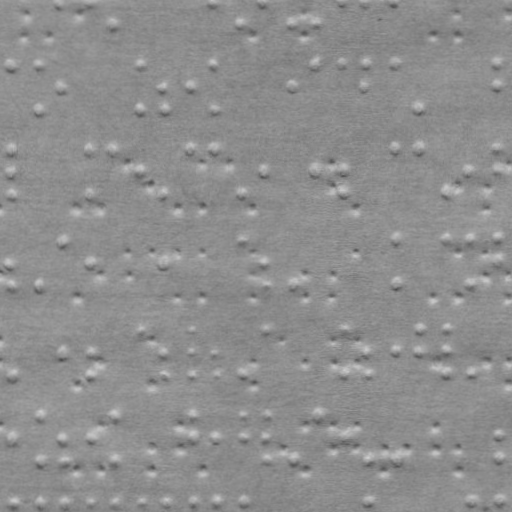

Values plotted in this chart, from the file beside it:
braille
False
x, y
108.8, 20.4
237.8, 20.18
288.8, 20.09
311.8, 20.05
6.85, 60.58
34.85, 60.53
34.93, 105.5
57.89, 83.49
136.9, 60.35
136.9, 105.4
158.9, 83.32
158.9, 105.3
187.9, 83.27
210.9, 60.23
210.9, 105.2
288.9, 83.09
311.8, 60.05
339.8, 60
362.8, 59.96
362.9, 82.96
391.8, 59.91
411.9, 104.9
493.8, 59.73
493.9, 82.73
6.999, 145.6
7.037, 167.6
7.077, 190.6
86, 145.4
86.08, 190.4
109, 145.4
137, 167.4
159.1, 190.3
188, 145.3
211, 145.2
238.1, 190.2
261, 167.1
312, 167
340, 167.0
340.1, 190.0
392, 144.9
412, 144.9
443.1, 189.8
466, 166.8
494, 144.7
494, 166.7
7.196, 258.6
7.236, 281.6
35.24, 281.5
58.16, 236.5
86.2, 258.4
159.2, 258.3
238.2, 236.2
261.2, 258.1
261.2, 281.1
289.2, 281.1
392.2, 235.9
392.2, 280.9
443.2, 235.8
... 153 more rows
